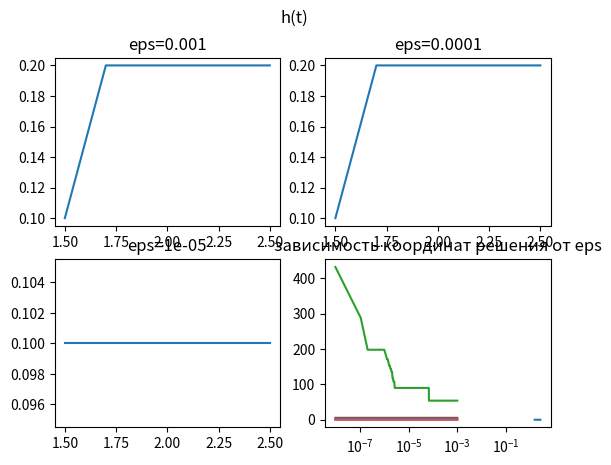

Write the Python code that produced this figure.
import numpy as np
import matplotlib.pyplot as plt

def fs(t, v, kounter):
  A = np.array([[-0.4, 0.02, 0], [0, 0.8, -0.1], [0.003, 0, 1]])
  kounter[0] += 1
  return np.dot(A, v)

initial_conditions = [1, 1, 2]

# https://cyclowiki.org/wiki/%D0%9C%D0%B5%D1%82%D0%BE%D0%B4_%D0%A0%D1%83%D0%BD%D0%B3%D0%B5-%D0%9A%D1%83%D1%82%D1%82%D1%8B
def step(t, v, h):
    k1 = fs(t, v, kounter)
    k2 = fs(t + h / 2, v + h * k1 / 2, kounter)
    k3 = fs(t + h, v - h * k1 + 2 * h * k2, kounter)
    return v + (h / 6) * (k1 + 4 * k2 + k3)


def try_step(t, v, h):

    v2 = step(t, v, h)
    t2 = t + h

    v2_1 = step(t, v, h / 2)
    t2_1 = t + h / 2
    v2_2 = step(t2_1, v2_1, h / 2)

    R = np.linalg.norm(v2 - v2_2) / 7

    return R, t2, v2_2


def solve(t0, T, h0, eps):
    t = t0
    h = h0
    v = np.array(initial_conditions)
    kounter = [0]

    def step(t, v, h):
        k1 = fs(t, v, kounter)
        k2 = fs(t + h / 2, v + h * k1 / 2, kounter)
        k3 = fs(t + h, v - h * k1 + 2 * h * k2, kounter)
        return v + (h / 6) * (k1 + 4 * k2 + k3)

    def try_step(t, v, h):

        v2 = step(t, v, h)
        t2 = t + h

        v2_1 = step(t, v, h / 2)
        t2_1 = t + h / 2
        v2_2 = step(t2_1, v2_1, h / 2)

        R = np.linalg.norm(v2 - v2_2) / 7

        return R, t2, v2_2

    _t = []
    _h = []
    _R = []
    _steps = []
    _v = []

    _t.append(t0)
    _h.append(h0)
    _R.append(0)
    _steps.append(0)
    _v.append(initial_conditions)


    while t < T:
        R, t2, v2 = try_step(t, v, h)

        while R > eps:
            h /= 2
            R, t2, v2 = try_step(t, v, h)

        while R < eps / 64:
            h *= 2
            R, t2, v2 = try_step(t, v, h)

        t = t2
        v = v2

        _t.append(t)
        _h.append(h)
        _R.append(R)
        _steps.append(kounter[0])
        _v.append(v)

    return {
        't': _t,
        'h': _h,
        'R': _R,
        'steps': _steps,
        'v': _v
    }


t_0 = 1.5
T = 2.5
h_0 = 0.1
N = 10000
eps = 0.001

solve(t_0, T, h_0, eps)


# h(eps)
# min(h) (eps)
# steps(eps)
# result (eps)

epses = [1e-3, 1e-4, 1e-5, 1e-6]
results = [solve(t_0, T, h_0, eps) for eps in epses]

fig, axs = plt.subplots(2, 2)
fig.suptitle('h(t)')
for i, res in enumerate(results):
    eps = epses[i]

    x = res['t']
    y = res['h']

    p = i // 2
    q = i % 2

    axs[p, q].plot(x, y)
    axs[p, q].set_title(f"{eps=}")
plt.show()




epses = np.linspace(1e-8, 1e-3, 10000)
results = [solve(t_0, T, h_0, eps) for eps in epses]


plt.semilogx()
plt.title('зависимость min(h) от eps')
y = [min(res['h']) for res in results]
plt.plot(epses, y)
plt.show()


plt.semilogx()
plt.title('зависимость числа шагов steps oт eps')

y = [res['steps'][-1] for res in results]
plt.plot(epses, y)
plt.show()


plt.semilogx()
plt.title('зависимость координат решения oт eps')
y = [res['v'][-1] for res in results]
z1 = list(map(lambda v: v[0], y))

for i in range(len(y[0])):
    z_i = list(map(lambda v: v[i], y))
    plt.plot(epses, z_i)
plt.show()
